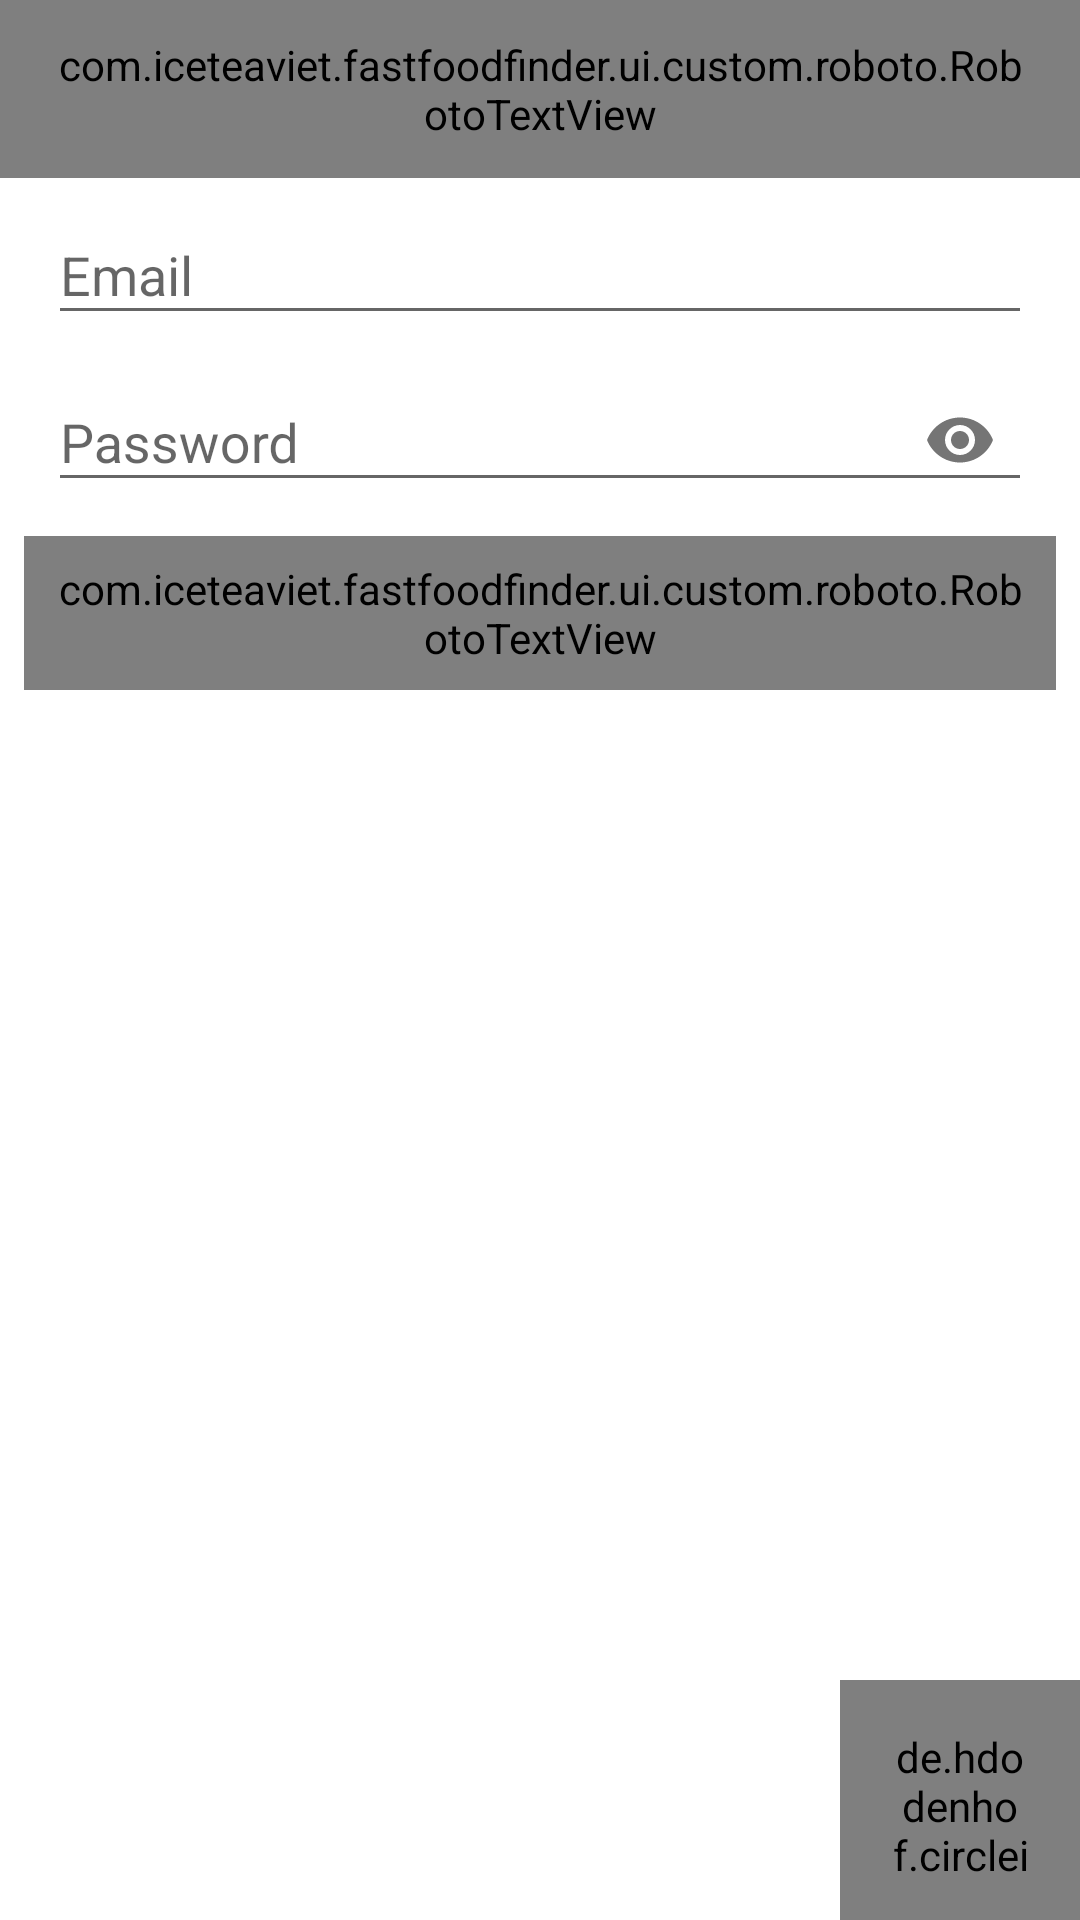

Android layout source for this screen:
<!-- AndroidManifest.xml: application theme AppTheme.NoActionBar -->
<!-- res/layout/layout_login.xml -->
<?xml version="1.0" encoding="UTF-8"?>
<FrameLayout xmlns:android="http://schemas.android.com/apk/res/android"
    xmlns:app="http://schemas.android.com/apk/res-auto"
    android:layout_width="match_parent"
    android:layout_height="match_parent"
    android:background="@android:color/white">

    <LinearLayout
        android:layout_width="fill_parent"
        android:layout_height="fill_parent"
        android:background="@android:color/transparent"
        android:gravity="center_horizontal"
        android:orientation="vertical">

        <com.iceteaviet.fastfoodfinder.ui.custom.roboto.RobotoTextView
            android:id="@+id/tvHintLogin"
            android:layout_width="fill_parent"
            android:layout_height="wrap_content"
            android:background="@color/material_gray_100"
            android:gravity="center_vertical"
            android:minHeight="39dp"
            android:paddingLeft="16dp"
            android:paddingTop="12dp"
            android:paddingRight="16dp"
            android:paddingBottom="12dp"
            android:text="@string/str_hint_login_account"
            android:textColor="@color/material_gray_500"
            android:textSize="12sp" />

        <LinearLayout
            android:layout_width="match_parent"
            android:layout_height="wrap_content"
            android:orientation="vertical">

            <com.google.android.material.textfield.TextInputLayout
                android:id="@+id/input_layout_email"
                android:layout_width="match_parent"
                android:layout_height="wrap_content"
                android:layout_marginLeft="16dp"
                android:layout_marginRight="16dp">

                <com.google.android.material.textfield.TextInputEditText
                    android:id="@+id/input_email"
                    android:layout_width="match_parent"
                    android:layout_height="wrap_content"
                    android:hint="@string/hint_email" />
            </com.google.android.material.textfield.TextInputLayout>


            <com.google.android.material.textfield.TextInputLayout
                android:id="@+id/input_layout_password"
                android:layout_width="match_parent"
                android:layout_height="wrap_content"
                android:layout_marginLeft="16dp"
                android:layout_marginRight="16dp"
                app:passwordToggleEnabled="true">

                <com.google.android.material.textfield.TextInputEditText
                    android:id="@+id/input_password"
                    android:layout_width="match_parent"
                    android:layout_height="wrap_content"
                    android:hint="@string/hint_password"
                    android:inputType="textPassword" />

            </com.google.android.material.textfield.TextInputLayout>
        </LinearLayout>

        <com.iceteaviet.fastfoodfinder.ui.custom.roboto.RobotoTextView
            android:id="@+id/tvForgotPassword"
            android:layout_width="wrap_content"
            android:layout_height="wrap_content"
            android:layout_gravity="left"
            android:layout_margin="8dp"
            android:padding="8dp"
            android:text="@string/str_recover_pass_func"
            android:textColor="@color/colorPrimary"
            android:textSize="14sp"
            app:robotoFontFamily="roboto"
            app:robotoTextWeight="bold" />

    </LinearLayout>

    <de.hdodenhof.circleimageview.CircleImageView
        android:id="@+id/btnLogin"
        android:layout_width="80dp"
        android:layout_height="80dp"
        android:layout_gravity="right|bottom"
        android:padding="16dp"
        android:scaleType="centerCrop"
        android:src="@drawable/ic_arrow_right"
        app:civ_circle_background_color="@color/colorPrimary" />

</FrameLayout>
<!-- resources referenced by this layout -->
<resources>
  <color name="colorPrimary">@color/googleRed</color>
  <color name="material_gray_100">#F5F5F5</color>
  <color name="material_gray_500">#9E9E9E</color>
  <!-- drawable ic_arrow_right (drawable) -->
  <?xml version="1.0" encoding="utf-8"?>
  <vector xmlns:android="http://schemas.android.com/apk/res/android"
      android:width="24dp"
      android:height="24dp"
      android:viewportWidth="24"
      android:viewportHeight="24">
      <path
          android:fillColor="#fff"
          android:pathData="M4,11V13H16L10.5,18.5L11.92,19.92L19.84,12L11.92,4.08L10.5,5.5L16,11H4Z" />
  </vector>
  <string name="hint_email">Email</string>
  <string name="hint_password">Password</string>
  <string name="str_hint_login_account">You can login with your phone number or username</string>
  <string name="str_recover_pass_func">Recover password</string>
  <style name="AppTheme.NoActionBar" parent="Theme.AppCompat.Light.NoActionBar">
          
          <item name="colorPrimary">@color/colorPrimary</item>
          <item name="colorPrimaryDark">@color/colorPrimaryDark</item>
          <item name="colorAccent">@color/colorAccent</item>
      </style>
  <color name="googleRed">#db3236</color>
  <color name="colorPrimaryDark">@color/material_red_900</color>
  <color name="colorAccent">#3cba54</color>
  <color name="material_red_900">#B71C1C</color>
</resources>
